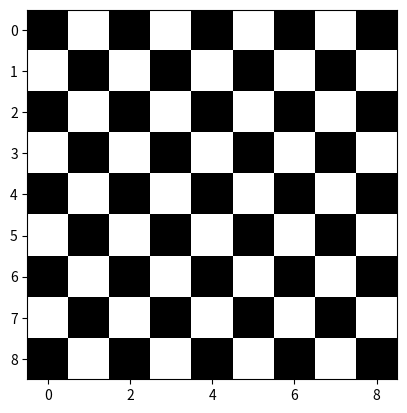

The script that saved this image:
import numpy as np

check = np.zeros((9, 9))
check[::2, 1::2] = 1
check[1::2, ::2] = 1
import matplotlib.pyplot as plt
plt.imshow(check, cmap='gray', interpolation='nearest') 
plt.show()